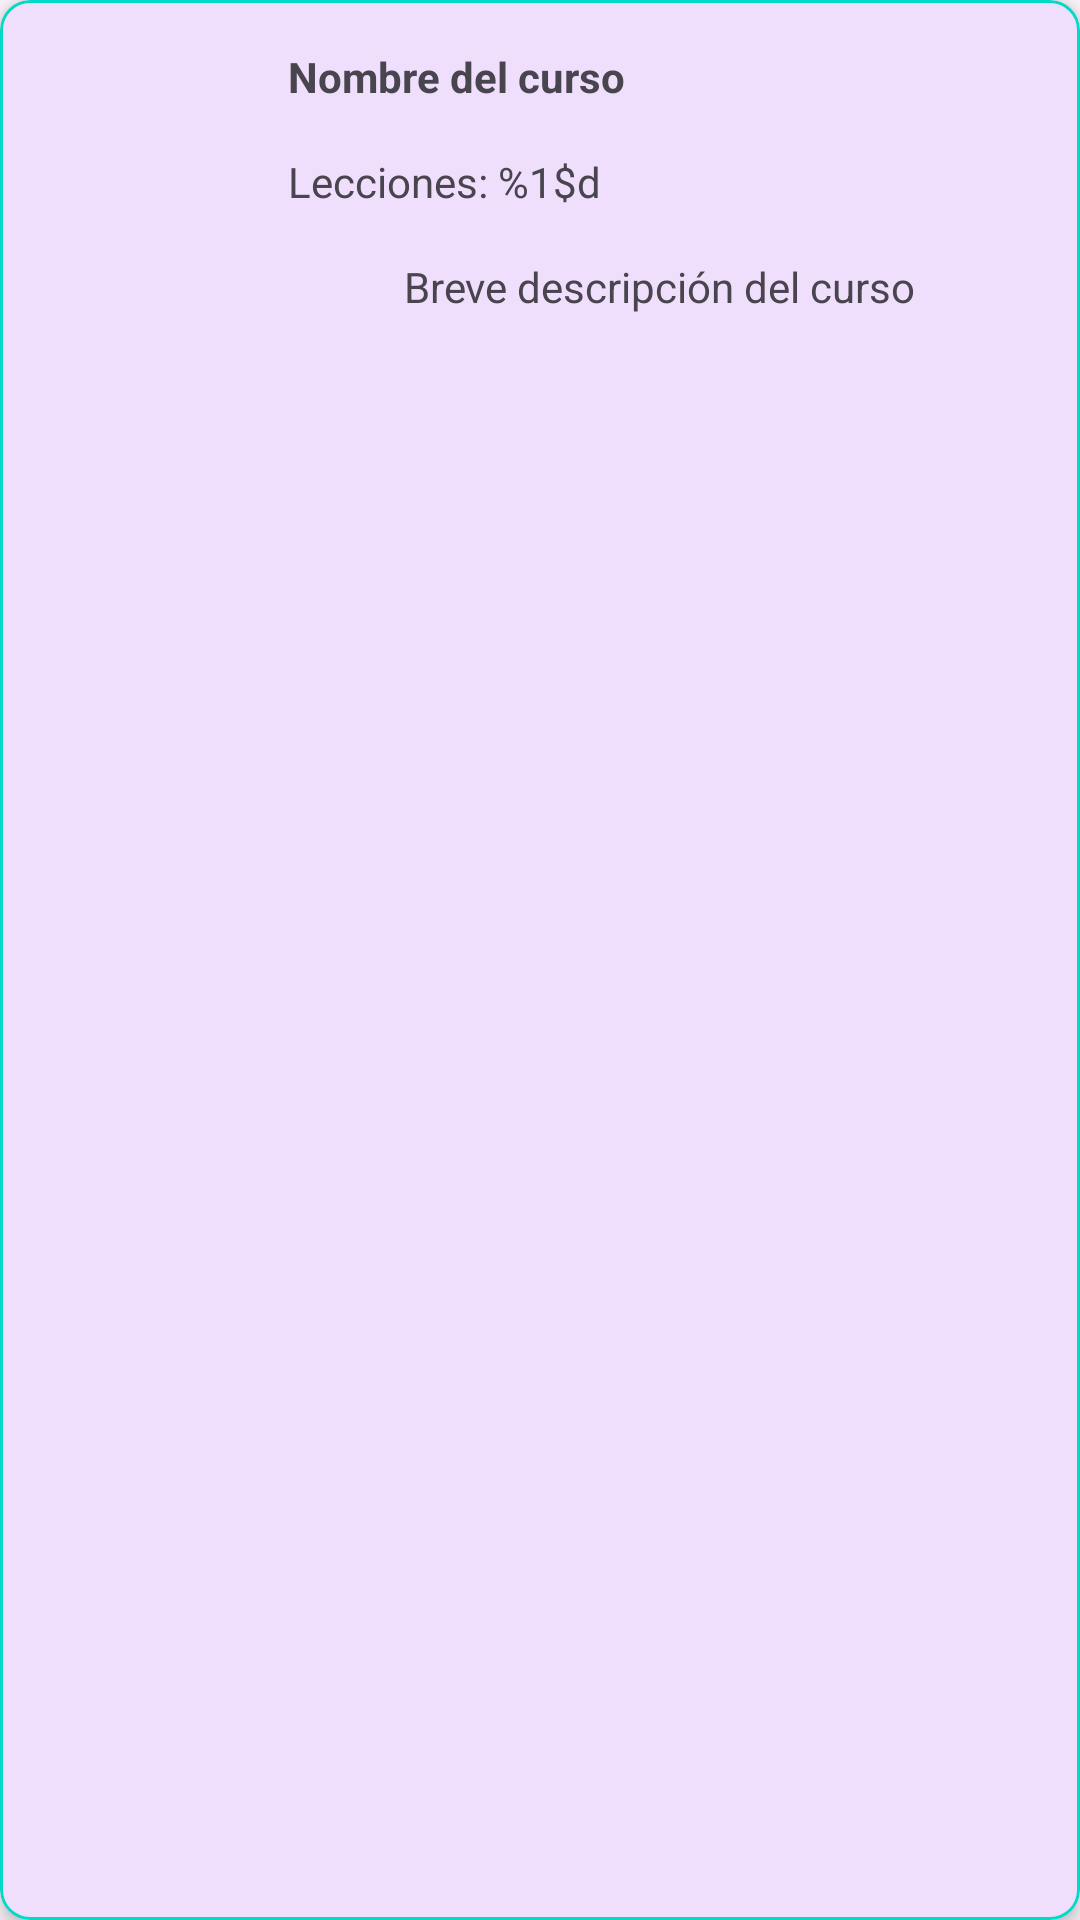

Android layout source for this screen:
<!-- AndroidManifest.xml: application theme Theme.EscuelaArcade -->
<!-- res/layout/global_course_card_layout.xml -->
<?xml version="1.0" encoding="utf-8"?>
<com.google.android.material.card.MaterialCardView
    xmlns:android="http://schemas.android.com/apk/res/android"
    xmlns:app="http://schemas.android.com/apk/res-auto"
    xmlns:tools="http://schemas.android.com/tools"
    android:layout_width="match_parent"
    android:layout_height="wrap_content"
    android:layout_margin="8dp"
    app:cardElevation="4dp"
    app:strokeWidth="1dp"
    app:cardCornerRadius="10dp"
    app:strokeColor="@color/design_default_color_secondary">

    <androidx.constraintlayout.widget.ConstraintLayout
        android:layout_width="match_parent"
        android:layout_height="wrap_content">

        <ImageView
            android:id="@+id/courseImage"
            android:layout_width="80dp"
            android:layout_height="80dp"
            android:padding="5dp"
            android:contentDescription="@null"
            app:layout_constraintStart_toStartOf="parent"
            app:layout_constraintTop_toTopOf="parent"
            tools:src="@tools:sample/backgrounds/scenic"
       />

        <TextView
            android:id="@+id/courseTitle"
            android:layout_width="wrap_content"
            android:layout_height="wrap_content"
            android:layout_marginStart="8dp"
            android:layout_marginTop="8dp"
            android:text="@string/nombre_del_curso"
            android:padding="8dp"
            app:layout_constraintStart_toEndOf="@id/courseImage"
            app:layout_constraintTop_toTopOf="parent"/>

        <TextView
            android:id="@+id/courseLessons"
            android:layout_width="wrap_content"
            android:layout_height="wrap_content"
            android:layout_marginStart="8dp"
            android:text="@string/numero_de_lecciones"
            android:padding="8dp"
            app:layout_constraintStart_toEndOf="@id/courseImage"
            app:layout_constraintTop_toBottomOf="@id/courseTitle" />

        <TextView
            android:id="@+id/courseDescription"
            android:layout_width="wrap_content"
            android:layout_height="wrap_content"
            android:layout_marginStart="8dp"
            android:layout_marginEnd="8dp"
            android:padding="8dp"
            android:text="@string/descripcion_curso"
            android:singleLine="true"
            app:layout_constraintEnd_toEndOf="parent"
            app:layout_constraintStart_toEndOf="@id/courseImage"
            app:layout_constraintTop_toBottomOf="@id/courseLessons" />

    </androidx.constraintlayout.widget.ConstraintLayout>

</com.google.android.material.card.MaterialCardView>
<!-- resources referenced by this layout -->
<resources>
  <string name="descripcion_curso">Breve descripción del curso</string>
  <string name="nombre_del_curso"><b>Nombre del curso</b></string>
  <string name="numero_de_lecciones">Lecciones: %1$d</string>
  <style name="Theme.EscuelaArcade" parent="Theme.Material3.DayNight.NoActionBar">
          
          <item name="colorPrimary">@color/purple_500</item>
          <item name="colorPrimaryVariant">@color/purple_700</item>
          <item name="colorOnPrimary">@color/white</item>
          
          <item name="colorSecondary">@color/teal_200</item>
          <item name="colorSecondaryVariant">@color/teal_700</item>
          <item name="colorOnSecondary">@color/black</item>
          
          <item name="android:statusBarColor">?attr/colorPrimaryVariant</item>
          
      </style>
  <!-- not gathered from this repository: default colours our renderer supplied (Android Studio template values) -->
  <color name="purple_500">#FF6200EE</color>
  <color name="purple_700">#FF3700B3</color>
  <color name="teal_200">#FF03DAC5</color>
  <color name="teal_700">#FF018786</color>
  <color name="black">#FF000000</color>
  <color name="white">#FFFFFFFF</color>
</resources>
